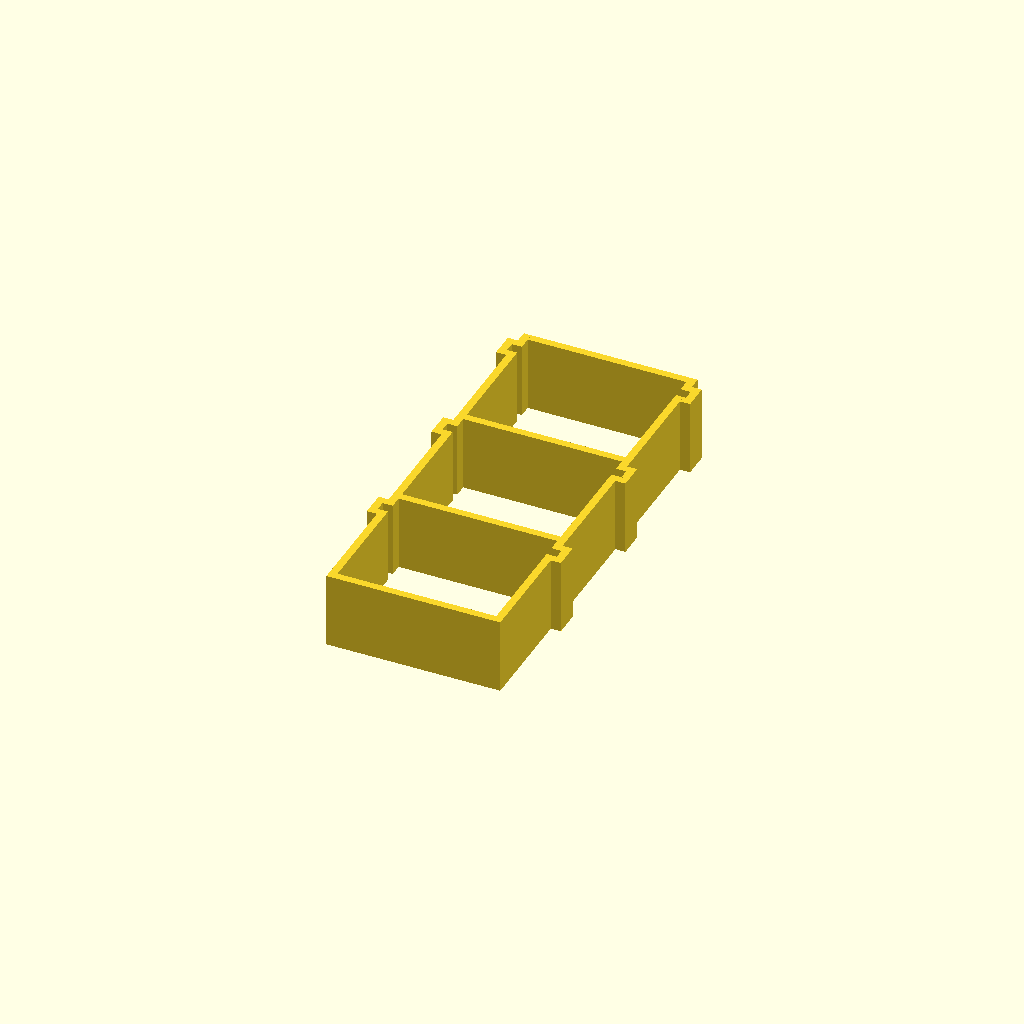
Cell 1: rendered with the file's own defaults.
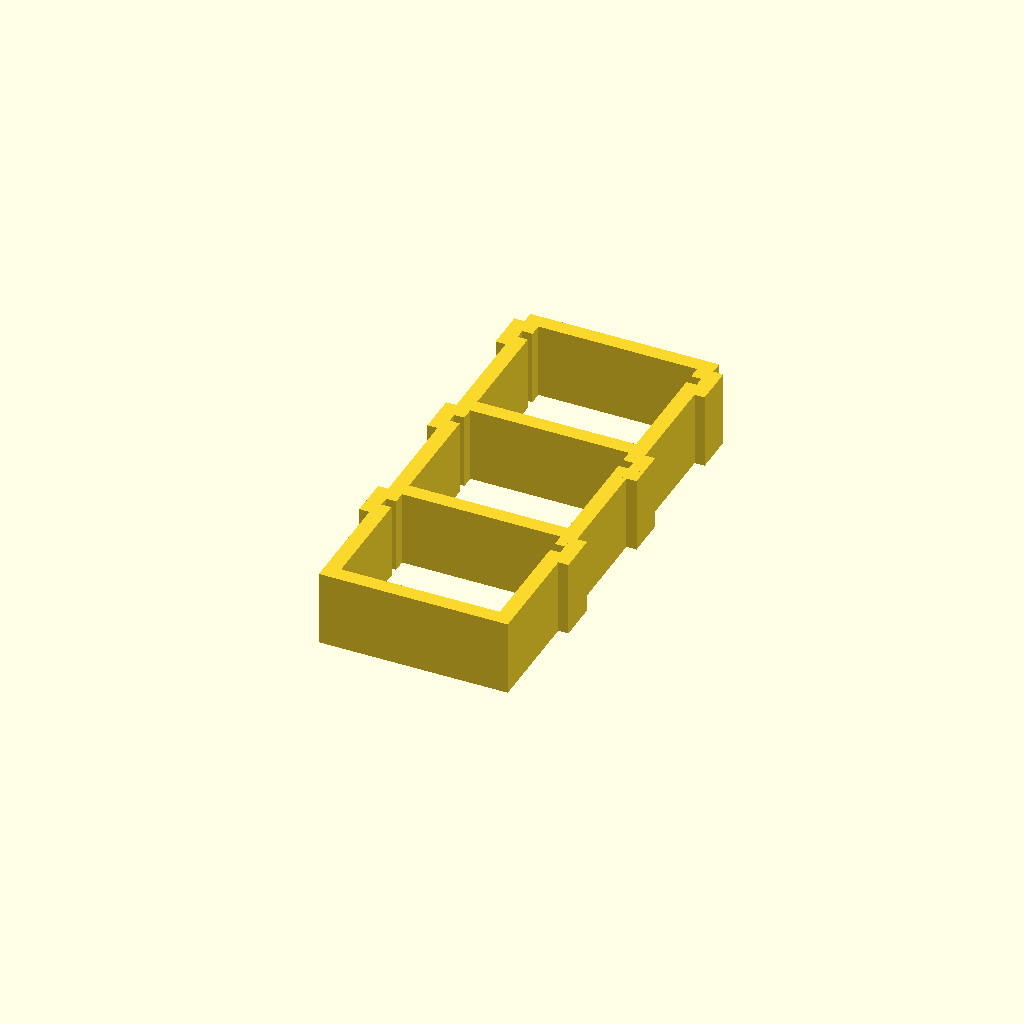
Cell 2: the same model with Thickness = 3.
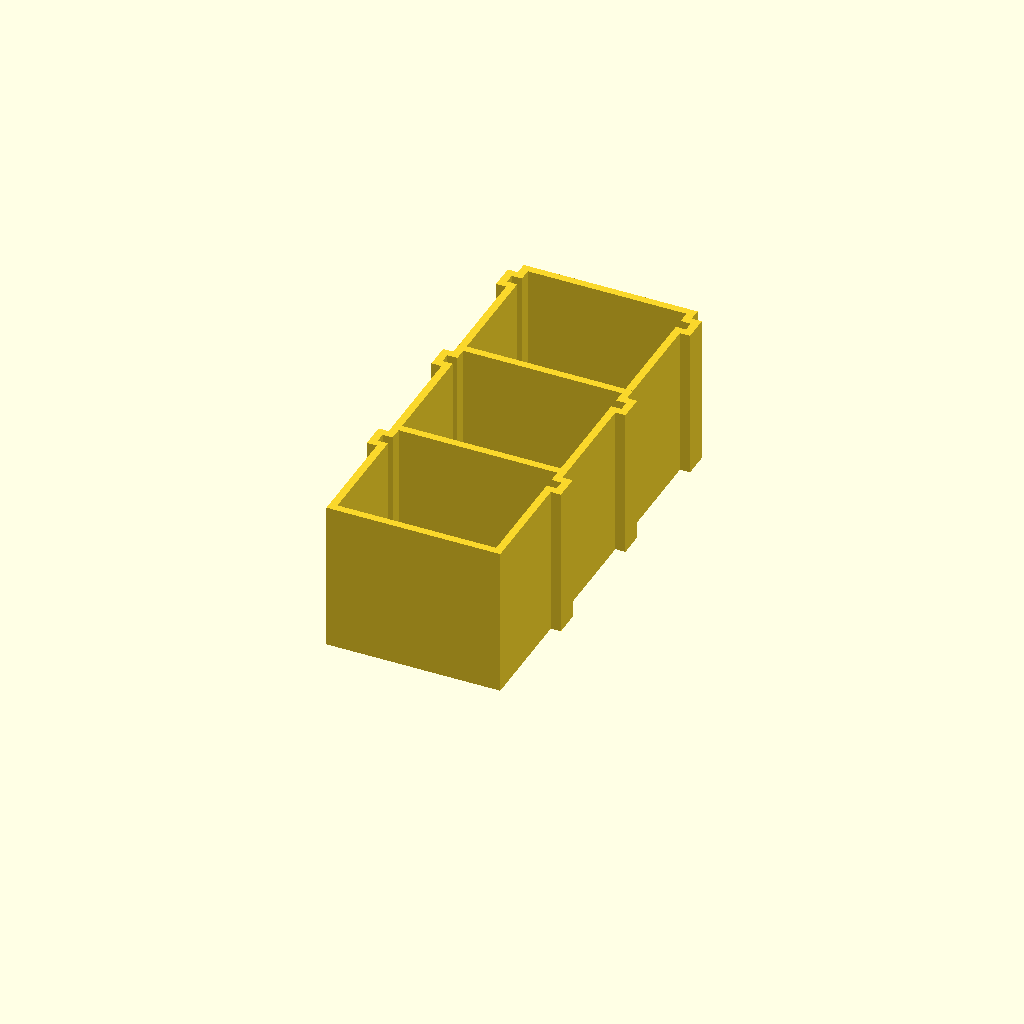
Cell 3: Height = 30 (everything else at default).
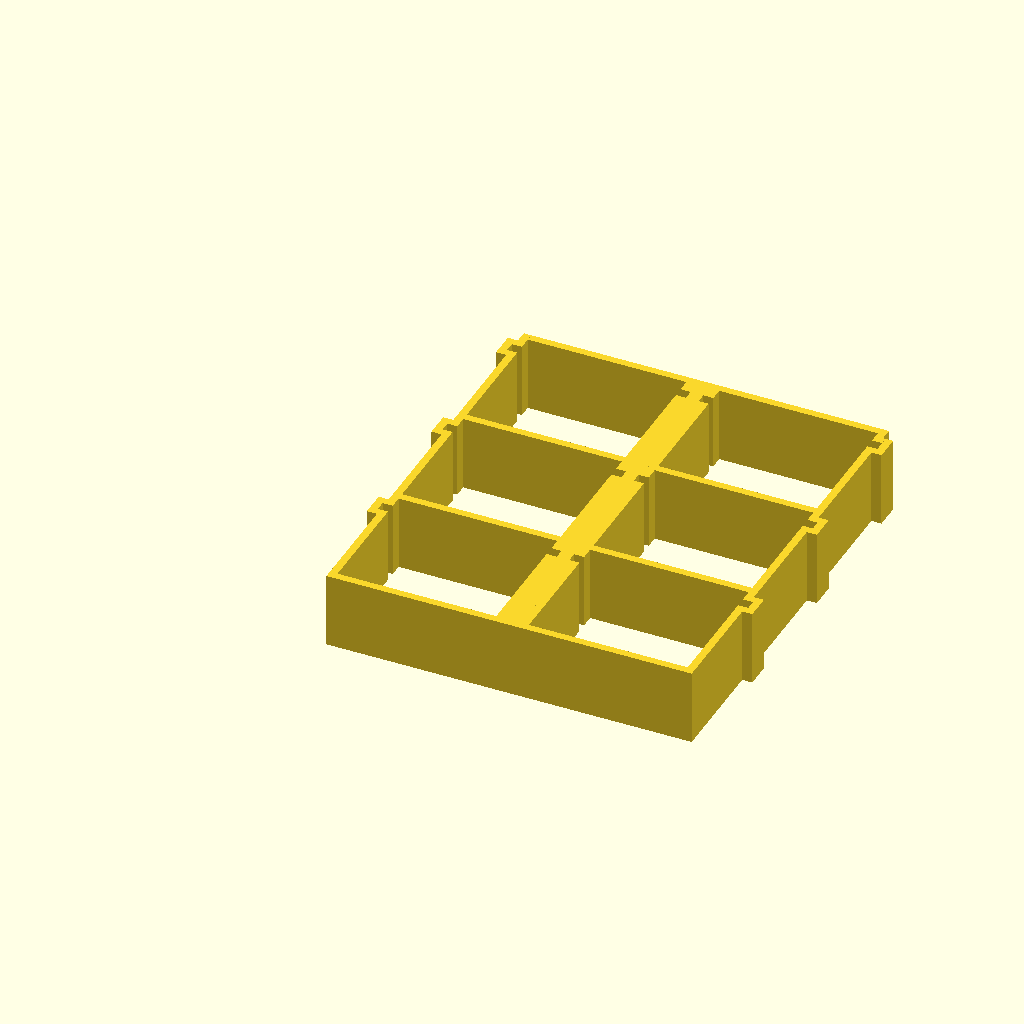
Cell 4 — Cols set to 2, the other parameters unchanged.
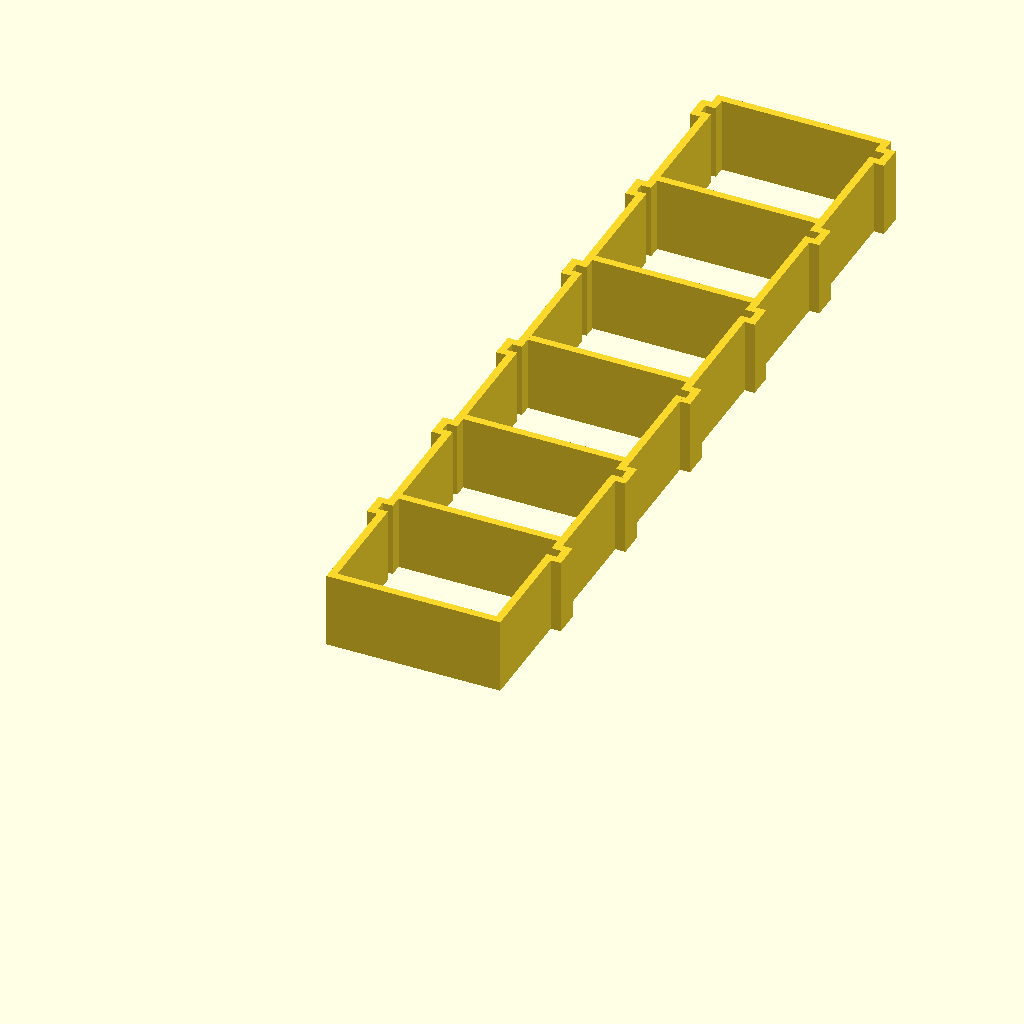
Cell 5: Rows = 6 (everything else at default).
One fixed orthographic camera (rotation 55°, 0°, 25°; colour scheme Cornfield) for every cell.
The OpenSCAD source (inputs/thingiverse/thing-3253262/files/Pill_Holder.scad):
Thickness = 1.5; // All
Height = 15.0; // Z
Extra_Col_Spacing = 1.0;
Cols = 1;
Rows = 3;

module single(isFirst)
{
	Bucket_Base = 31.5; // X
	Bucket_Side = 26; // Y
	Lip_Offset = 2.5; // Y
	Lip_Opening_Size = 2.0; // Y
	Lip_Depth = 2.0; // X

	union()
	{
		if (isFirst)
		{

			union()
			{
				// Smaller support
				translate([0 - ((Bucket_Base / 2) + (((Lip_Depth * 2) + Extra_Col_Spacing + Thickness) / 2)), Bucket_Side - ((Lip_Offset + Thickness) / 2) + (Thickness * 2), (Height / 2)])
					cube([(Lip_Depth * 2) + Extra_Col_Spacing + Thickness, Lip_Offset + Thickness, Height], true);

				// Lip support
				translate([0 - ((Bucket_Base / 2) + (((Lip_Depth * 2) + Extra_Col_Spacing + Thickness) / 2)), (Bucket_Side + ((Lip_Opening_Size / 2) + Thickness)) - (Lip_Offset + Lip_Opening_Size), (Height / 2)])
					cube([((Lip_Depth * 2) + Extra_Col_Spacing + Thickness) - (Lip_Opening_Size * 2), Lip_Opening_Size + (Thickness * 2), Height], true);

				// Main support
				translate([0 - ((Bucket_Base / 2) + (((Lip_Depth * 2) + Extra_Col_Spacing + Thickness) / 2)), ((Bucket_Side + Thickness) - (Lip_Offset + Lip_Opening_Size)) / 2, (Height / 2)])
					cube([(Lip_Depth * 2) + Extra_Col_Spacing + Thickness, (Bucket_Side + Thickness) - (Lip_Offset + Lip_Opening_Size), Height], true);
			}
		}

		// Top
		translate([0, Bucket_Side + (Thickness * 1.5), (Height / 2)])
			cube([Bucket_Base + (Thickness * 2), Thickness, Height], true);

		// Top left of bucket
		translate([0 - ((Bucket_Base / 2) + (Thickness / 2)), (Bucket_Side - (Lip_Offset / 2)) + (Thickness * 1.5), (Height / 2)], true)
			cube([Thickness, Thickness + Lip_Offset, Height], true);

		// Top right of bucket
		translate([(Bucket_Base / 2) + (Thickness / 2), (Bucket_Side - (Lip_Offset / 2)) + (Thickness * 1.5), (Height / 2)], true)
			cube([Thickness, Thickness + Lip_Offset, Height], true);

		// Top left of lip
		translate([0 - ((Bucket_Base / 2) + ((Lip_Depth + Thickness) / 2)), (Bucket_Side - Lip_Offset) + (Thickness * 1.5), (Height / 2)])
			cube([Lip_Depth + Thickness, Thickness, Height], true);

		// Top right of lip
		translate([(Bucket_Base / 2) + ((Lip_Depth + Thickness) / 2), (Bucket_Side - Lip_Offset) + (Thickness * 1.5), (Height / 2)])
			cube([Lip_Depth + Thickness, Thickness, Height], true);

		// Left lip edge
		translate([0 - ((Bucket_Base / 2) + Lip_Depth + (Thickness / 2)), (Bucket_Side + ((Lip_Opening_Size / 2) + Thickness)) - (Lip_Offset + Lip_Opening_Size), (Height / 2)])
			cube([Thickness, Lip_Opening_Size + (Thickness * 2), Height], true);

		// Right lip edge
		translate([(Bucket_Base / 2) + Lip_Depth + (Thickness / 2), (Bucket_Side + ((Lip_Opening_Size / 2) + Thickness)) - (Lip_Offset + Lip_Opening_Size), (Height / 2)])
			cube([Thickness, Lip_Opening_Size + (Thickness * 2), Height], true);

		// Bottom left of lip
		translate([0 - ((Bucket_Base / 2) + ((Lip_Depth + Thickness) / 2)), ((Bucket_Side + (Thickness / 2)) - (Lip_Opening_Size + Lip_Offset)), (Height / 2)])
			cube([Lip_Depth + Thickness, Thickness, Height], true);

		// Bottom right of lip
		translate([(Bucket_Base / 2) + ((Lip_Depth + Thickness) / 2), ((Bucket_Side + (Thickness / 2)) - (Lip_Opening_Size + Lip_Offset)), (Height / 2)])
			cube([Lip_Depth + Thickness, Thickness, Height], true);

		// Bottom left
		translate([0 - ((Bucket_Base / 2) + (Thickness / 2)), (((Bucket_Side + Thickness) - (Lip_Opening_Size + Lip_Offset)) / 2), (Height / 2)])
			rotate([0, 0, 90])
				cube([((Bucket_Side + Thickness)- (Lip_Opening_Size + Lip_Offset)), Thickness, Height], true);

		// Bottom right
		translate([(Bucket_Base / 2) + (Thickness / 2), (((Bucket_Side + Thickness) - (Lip_Opening_Size + Lip_Offset)) / 2), (Height / 2)])
			rotate([0, 0, 90])
				cube([((Bucket_Side + Thickness) - (Lip_Opening_Size + Lip_Offset)), Thickness, Height], true);

		// Bottom
		translate([0, (Thickness / 2), (Height / 2)])
			cube([Bucket_Base + (Thickness * 2), Thickness, Height], true);
	}
}

module MakeCol(numRows, isFirst)
{
	//NOTE: Might want to double thickness here if you want thicker padding between rows
	Single_Height = 26.0 + Thickness;

	union()
	{
		for(i = [0:numRows - 1])
		{
			translate([0, i * Single_Height, 0])
				single(isFirst);
		}
	}
}

module Grid(numRows, numCols)
{
	Single_Width = 35.5 + Thickness + Extra_Col_Spacing;

	union()
	{
		for(i = [0:numCols - 1])
		{
			translate([i * Single_Width, 0, 0])
				MakeCol(numRows, (i > 0));
		}
	}
}

Grid(Rows, Cols);
single(false);
Parameter table extracted from the source (name, type, default, range or options):
Thickness: number, default 1.5
Height: number, default 15
Extra_Col_Spacing: number, default 1
Cols: number, default 1
Rows: number, default 3
